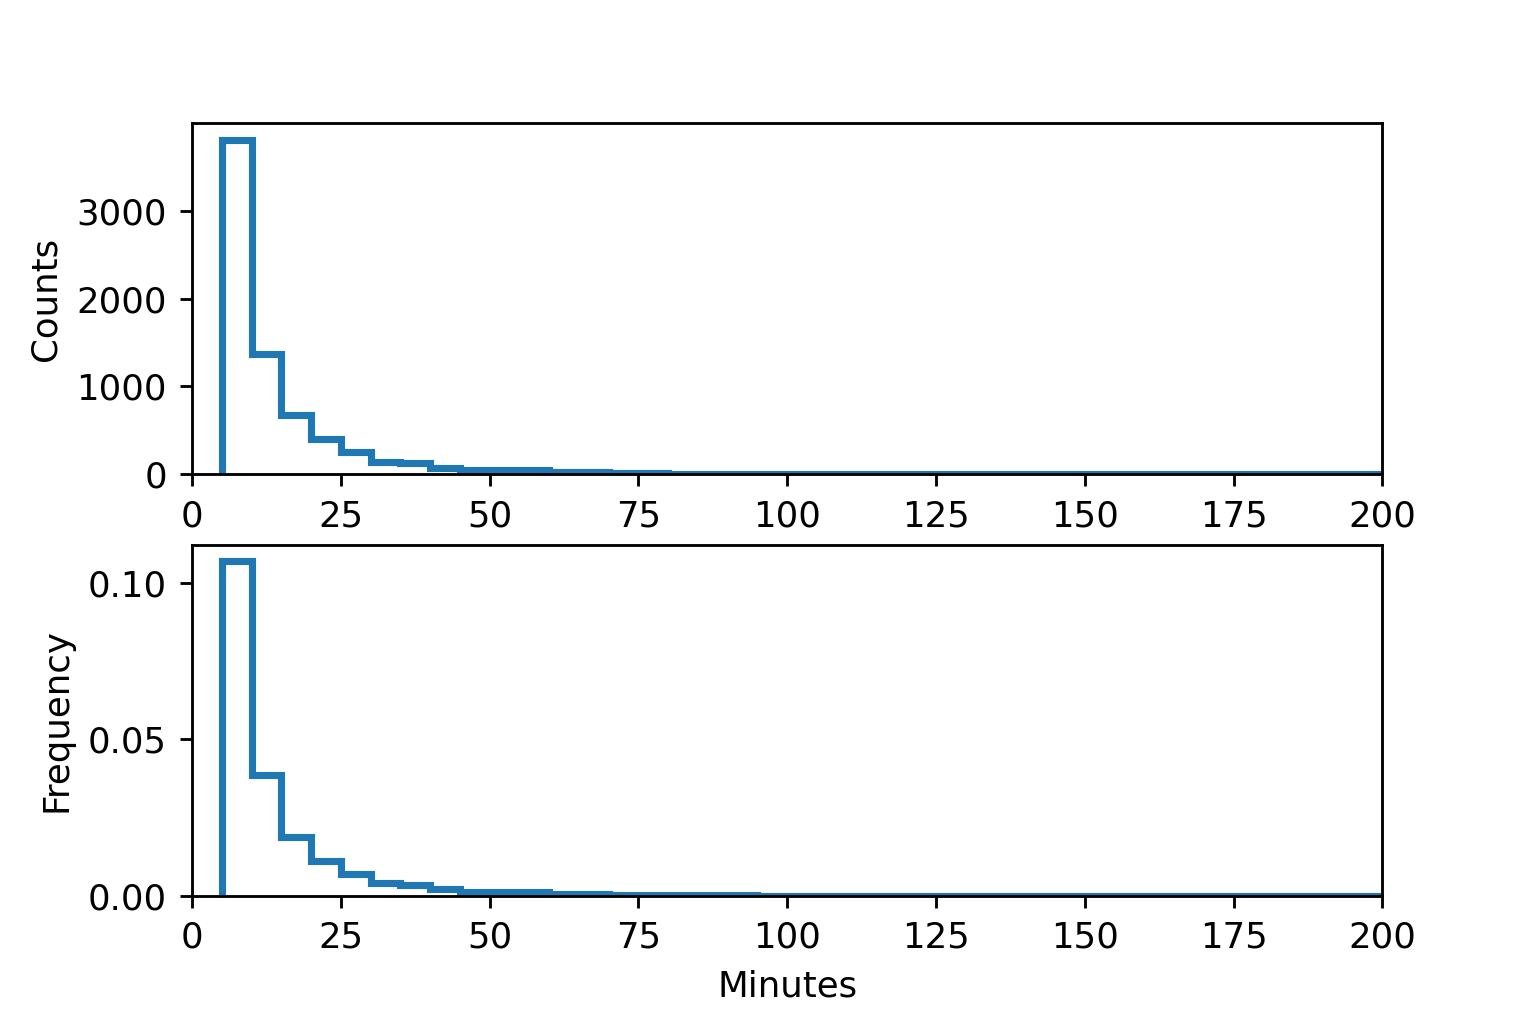

The data file committed next to this chart (first rows):
cellID, occ
1, 40.0
4, 15.0
9, 5.0
11, 60.0
12, 10.0
17, 5.0
19, 30.0
20, 5.0
24, 10.0
25, 15.0
28, 10.0
30, 10.0
33, 10.0
35, 10.0
40, 5.0
46, 5.0
47, 10.0
48, 5.0
49, 5.0
50, 10.0
54, 5.0
59, 10.0
61, 5.0
64, 35.0
67, 35.0
68, 5.0
69, 30.0
70, 15.0
71, 70.0
73, 60.0
77, 5.0
78, 65.0
84, 5.0
85, 20.0
87, 5.0
91, 25.0
92, 5.0
95, 20.0
96, 20.0
98, 5.0
99, 25.0
100, 5.0
102, 15.0
105, 5.0
108, 15.0
109, 5.0
113, 5.0
114, 35.0
115, 10.0
117, 5.0
119, 30.0
120, 10.0
123, 5.0
126, 10.0
128, 15.0
129, 10.0
132, 15.0
133, 55.0
134, 30.0
135, 25.0
... 7,072 more rows
